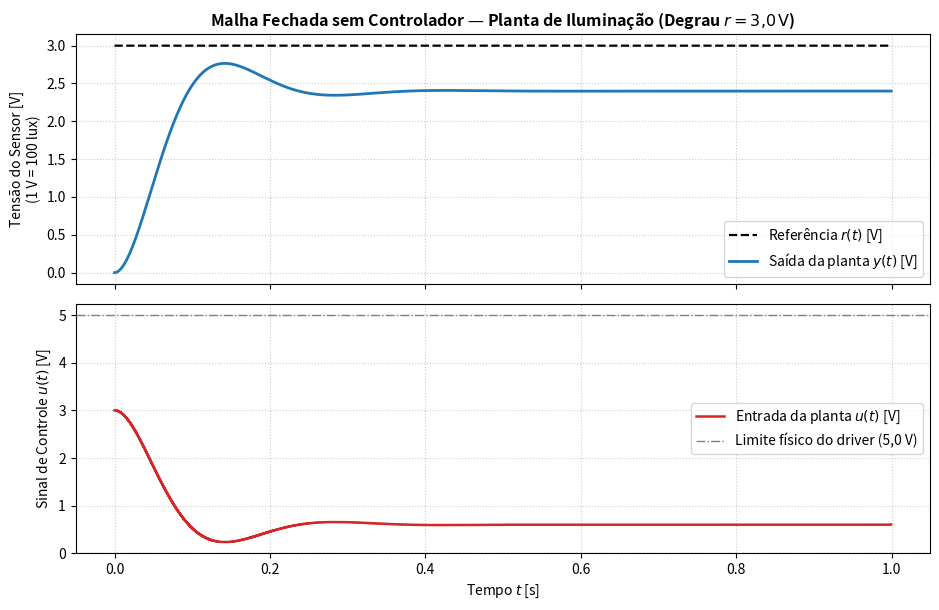
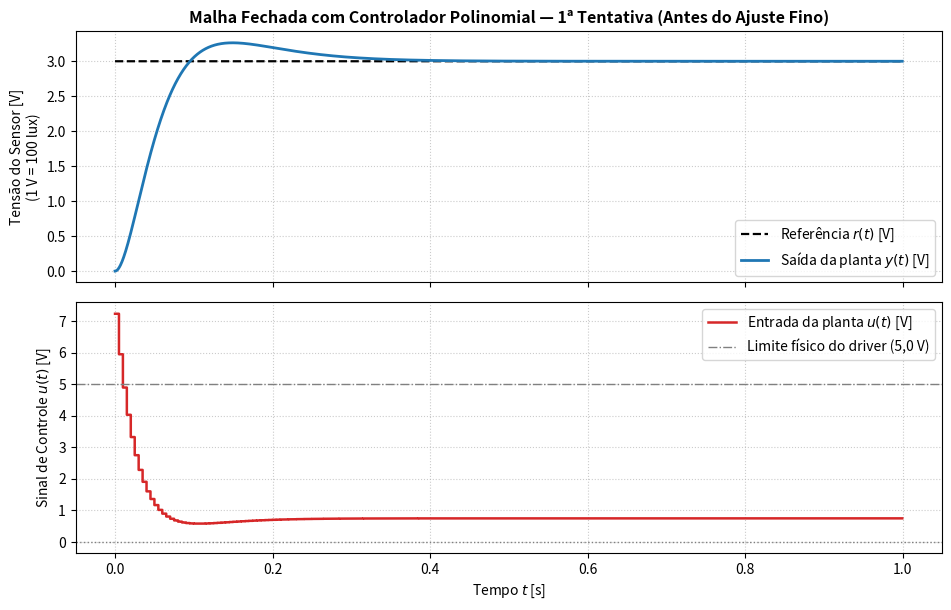
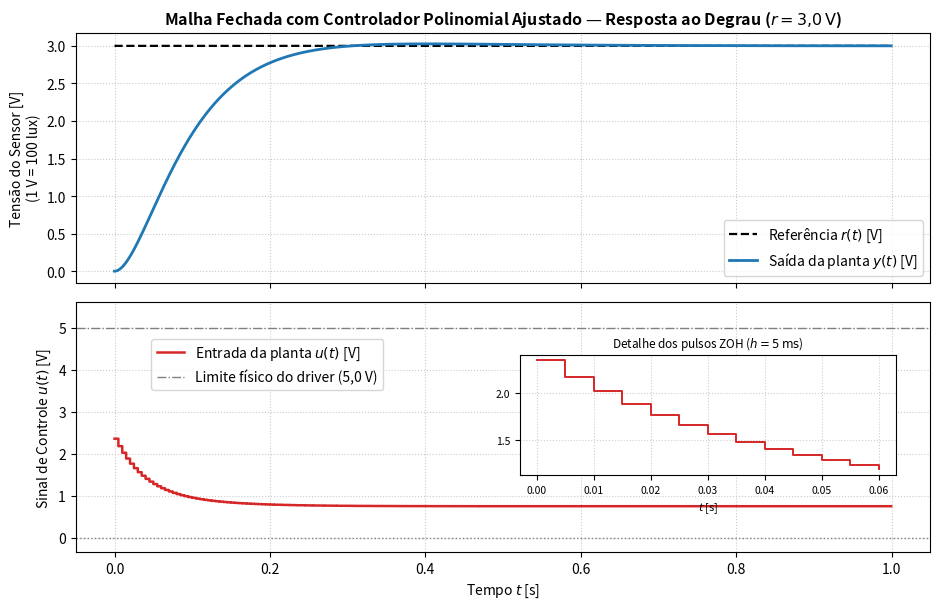
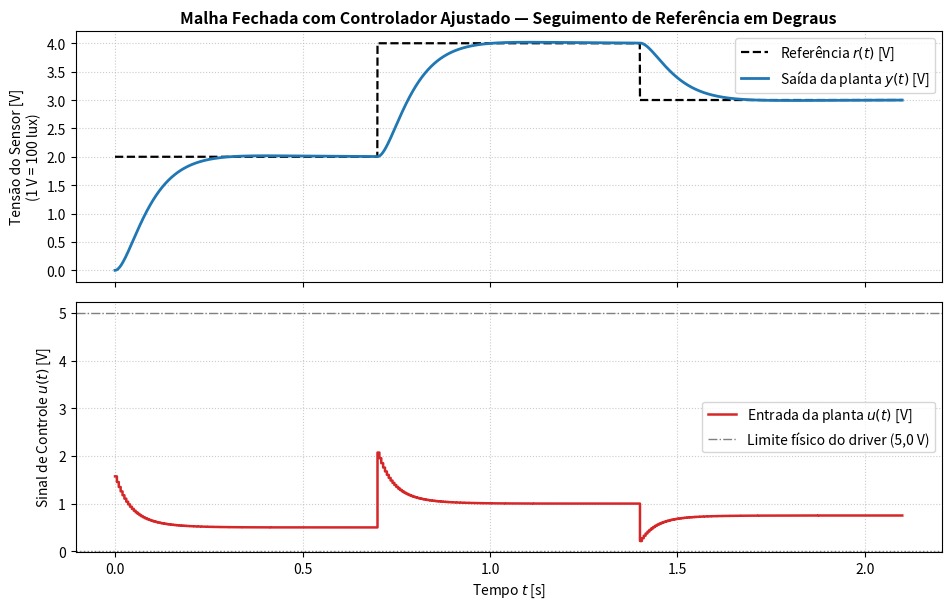

Recreate these plots in Python, in order.
"""
Simulação do Sistema de Controle Digital de Iluminação Adaptativa
-----------------------------------------------------------------
Planta: Driver LED (tau1 = 0,05 s) + Sensor LDR condicionado (tau2 = 0,15 s), K = 4,0 V/V.
Projeto do Controlador: Segunda Maneira (Discretização ZOH da planta + Método Polinomial).
Regras da disciplina:
  - Passo de integração da planta: dt = tau_min / 100 = 0,0005 s
  - Intervalo de amostragem do controlador: h = tau_min / 10 = 0,005 s (ZOH de 10 iterações)
"""

import argparse
import os
import numpy as np
import matplotlib.pyplot as plt


# ==============================================================================
# 1. PARÂMETROS FÍSICOS DA PLANTA E TEMPOS DE SIMULAÇÃO
# ==============================================================================
TAU_1 = 0.05      # Constante de tempo do driver de corrente do LED [s]
TAU_2 = 0.15      # Constante de tempo do sensor LDR + filtro condicionador [s]
K_LED = 400.0     # Ganho do driver + luminária LED [lux/V]
K_LDR = 0.01      # Ganho do circuito condicionador do sensor LDR [V/lux]
K_PLANTA = K_LED * K_LDR  # Ganho DC total da planta = 4,0 [V/V]

TAU_MIN = min(TAU_1, TAU_2)  # 0,05 s
DT = TAU_MIN / 100.0         # Passo de integração = 0,0005 s
H = TAU_MIN / 10.0           # Período de amostragem = 0,005 s
PASSOS_POR_AMOSTRA = 10      # h / dt = 10 iterações da planta por amostra

# Coeficientes da EDO contínua: y'' + a1_c*y' + a0_c*y = b0_c*u
A0_C = 1.0 / (TAU_1 * TAU_2)
A1_C = (1.0 / TAU_1) + (1.0 / TAU_2)
B0_C = K_PLANTA / (TAU_1 * TAU_2)

# Limites físicos do driver LED (0 V a 5 V)
U_MIN_FISICO = 0.0
U_MAX_FISICO = 5.0


# ==============================================================================
# 2. DISCRETIZAÇÃO EXATA VIA ZOH E PROJETO PELO MÉTODO POLINOMIAL
# ==============================================================================
def discretizar_planta_zoh(tau1: float, tau2: float, k_dc: float, h: float):
    """Calcula G(z) = b(z)/a(z) exata via Amostrador-Retentor de Ordem Zero (ZOH)."""
    p1 = 1.0 / tau1
    p2 = 1.0 / tau2
    e1 = np.exp(-p1 * h)
    e2 = np.exp(-p2 * h)

    # Frações parciais de G(s)/s = A/s + B/(s+p1) + C/(s+p2)
    coef_a = k_dc
    coef_b = k_dc * p1 * p2 / (-p1 * (-p1 + p2))
    coef_c = k_dc * p1 * p2 / (-p2 * (-p2 + p1))

    # Numerador b(z) = b1*z + b0 e denominador a(z) = z^2 + a1*z + a0
    b1 = -coef_a * (e1 + e2) - coef_b * (1.0 + e2) - coef_c * (1.0 + e1)
    b0 = coef_a * e1 * e2 + coef_b * e2 + coef_c * e1

    b_poly = np.array([b1, b0], dtype=float)
    a_poly = np.poly([e1, e2]).astype(float)
    return b_poly, a_poly, e1, e2


def projetar_controlador_polinomial(b_poly: np.ndarray, a_poly: np.ndarray,
                                    polos_s: list, h: float):
    """
    Resolve a Equação Diofantina com Princípio do Modelo Interno para degrau:
        a(z)*(z - 1)*l2(z) + b(z)*p(z) = a*(z)
    onde l2(z) = z + l20 e p(z) = p2*z^2 + p1*z + p0.
    Retorna ell(z) = [1, ell_1, ell_0] e p(z) = [p2, p1, p0].
    """
    polos_z = [np.exp(s * h) for s in polos_s]
    a_star = np.real(np.poly(polos_z))

    # a_tilde(z) = a(z) * (z - 1) -> grau 3
    a_tilde = np.polymul(a_poly, [1.0, -1.0])

    # Equação linear para [l20, p2, p1, p0] igualando termos em z^3, z^2, z^1, z^0
    rhs = a_star[1:] - np.array([a_tilde[1], a_tilde[2], a_tilde[3], 0.0])
    matriz_diofantina = np.array([
        [a_tilde[0], b_poly[0], 0.0,       0.0],
        [a_tilde[1], b_poly[1], b_poly[0], 0.0],
        [a_tilde[2], 0.0,       b_poly[1], b_poly[0]],
        [a_tilde[3], 0.0,       0.0,       b_poly[1]],
    ], dtype=float)

    l20, p2, p1, p0 = np.linalg.solve(matriz_diofantina, rhs)
    ell_poly = np.polymul([1.0, -1.0], [1.0, l20])
    p_poly = np.array([p2, p1, p0], dtype=float)

    return ell_poly, p_poly, polos_z, a_star


# ==============================================================================
# 3. INTEGRAÇÃO CONTÍNUA DA PLANTA (RK4) E SIMULAÇÃO EM MALHA FECHADA
# ==============================================================================
def passo_rk4_planta(x1: float, x2: float, u: float, dt: float):
    """Integra um passo dt da planta contínua usando Runge-Kutta de 4ª ordem."""
    def derivadas(s1, s2):
        return s2, -A0_C * s1 - A1_C * s2 + B0_C * u

    k1_1, k1_2 = derivadas(x1, x2)
    k2_1, k2_2 = derivadas(x1 + 0.5 * dt * k1_1, x2 + 0.5 * dt * k1_2)
    k3_1, k3_2 = derivadas(x1 + 0.5 * dt * k2_1, x2 + 0.5 * dt * k2_2)
    k4_1, k4_2 = derivadas(x1 + dt * k3_1, x2 + dt * k3_2)

    x1_prox = x1 + (dt / 6.0) * (k1_1 + 2.0 * k2_1 + 2.0 * k3_1 + k4_1)
    x2_prox = x2 + (dt / 6.0) * (k1_2 + 2.0 * k2_2 + 2.0 * k3_2 + k4_2)
    return x1_prox, x2_prox


def simular_sem_controlador(ref_func, t_total: float):
    """Simula a planta em malha fechada contínua sem controlador: u(t) = r(t) - y(t)."""
    n_passos = int(round(t_total / DT))
    t_hist = np.zeros(n_passos)
    r_hist = np.zeros(n_passos)
    y_hist = np.zeros(n_passos)
    u_hist = np.zeros(n_passos)

    x1, x2 = 0.0, 0.0
    for idx in range(n_passos):
        t = idx * DT
        r = ref_func(t)
        u = r - x1
        t_hist[idx] = t
        r_hist[idx] = r
        y_hist[idx] = x1
        u_hist[idx] = u
        x1, x2 = passo_rk4_planta(x1, x2, u, DT)

    return t_hist, r_hist, y_hist, u_hist


def simular_com_controlador(ref_func, t_total: float,
                            ell_poly: np.ndarray, p_poly: np.ndarray):
    """
    Simula a planta em malha fechada com o controlador discreto (ZOH):
    a cada período h = 10 * dt, lê y(k), calcula u(k) pelo algoritmo do controlador
    e mantém u(t) = u(k) constante durante 10 passos de integração da planta.
    """
    n_amostras = int(round(t_total / H))
    n_passos = n_amostras * PASSOS_POR_AMOSTRA

    t_hist = np.zeros(n_passos)
    r_hist = np.zeros(n_passos)
    y_hist = np.zeros(n_passos)
    u_hist = np.zeros(n_passos)

    # Parâmetros do algoritmo do controlador:
    # ell_0*u(k) + ell_1*u(k-1) + ell_2*u(k-2) = p2*e(k) + p1*e(k-1) + p0*e(k-2)
    ell1, ell0 = ell_poly[1], ell_poly[2]
    p2, p1, p0 = p_poly[0], p_poly[1], p_poly[2]

    # Inicialização das memórias do algoritmo
    u_ant1, u_ant2 = 0.0, 0.0
    e_ant1, e_ant2 = 0.0, 0.0
    x1, x2 = 0.0, 0.0

    idx = 0
    for k in range(n_amostras):
        t_amostra = k * H
        y_medido = x1
        r_atual = ref_func(t_amostra)
        e_atual = r_atual - y_medido

        # Lei de controle discreta (equação a diferenças)
        u_atual = (-ell1 * u_ant1 - ell0 * u_ant2
                   + p2 * e_atual + p1 * e_ant1 + p0 * e_ant2)

        # Atualização dos estados passados do controlador
        u_ant2, u_ant1 = u_ant1, u_atual
        e_ant2, e_ant1 = e_ant1, e_atual

        # ZOH: aplica u_atual constante por 10 passos de integração da planta
        for _ in range(PASSOS_POR_AMOSTRA):
            t_atual = idx * DT
            t_hist[idx] = t_atual
            r_hist[idx] = ref_func(t_atual)
            y_hist[idx] = x1
            u_hist[idx] = u_atual
            x1, x2 = passo_rk4_planta(x1, x2, u_atual, DT)
            idx += 1

    return t_hist, r_hist, y_hist, u_hist


def calcular_metricas_degrau(t_hist: np.ndarray, y_hist: np.ndarray, r_val: float):
    """Calcula erro em regime permanente, ultrapassagem percentual e Ts(2%)."""
    y_final = y_hist[-1]
    ess_abs = r_val - y_final
    ess_pct = (ess_abs / r_val) * 100.0

    y_pico = np.max(y_hist)
    po_ref_pct = max(0.0, (y_pico - r_val) / r_val * 100.0)
    po_regime_pct = max(0.0, (y_pico - y_final) / y_final * 100.0) if y_final > 0 else 0.0

    fora_faixa = np.where(np.abs(y_hist - y_final) > 0.02 * abs(y_final))[0]
    ts_2 = t_hist[fora_faixa[-1] + 1] if len(fora_faixa) > 0 and fora_faixa[-1] + 1 < len(t_hist) else t_hist[-1]
    return {
        "y_final": y_final,
        "ess_abs": ess_abs,
        "ess_pct": ess_pct,
        "y_pico": y_pico,
        "po_ref_pct": po_ref_pct,
        "po_regime_pct": po_regime_pct,
        "ts_2": ts_2,
    }


# ==============================================================================
# 4. GERAÇÃO DOS GRÁFICOS PADRÃO EXIGIDO (REFERÊNCIA+SAÍDA E ENTRADA)
# ==============================================================================
def salvar_figura_simulacao(caminho: str, titulo: str,
                            t_hist: np.ndarray, r_hist: np.ndarray,
                            y_hist: np.ndarray, u_hist: np.ndarray,
                            zoom_zoh: bool = False):
    """Gera figura com dois gráficos: (1) Referência e Saída y(t); (2) Entrada u(t)."""
    fig, (ax1, ax2) = plt.subplots(2, 1, figsize=(9.5, 6.2), sharex=True)

    ax1.plot(t_hist, r_hist, "k--", linewidth=1.6, label="Referência $r(t)$ [V]")
    ax1.plot(t_hist, y_hist, color="#1f77b4", linewidth=2.0, label="Saída da planta $y(t)$ [V]")
    ax1.set_ylabel("Tensão do Sensor [V]\n(1 V = 100 lux)")
    ax1.set_title(titulo, fontsize=11.5, fontweight="bold")
    ax1.grid(True, linestyle=":", alpha=0.65)
    ax1.legend(loc="best", frameon=True)

    ax2.step(t_hist, u_hist, where="post", color="#d62728", linewidth=1.8,
             label="Entrada da planta $u(t)$ [V]")
    ax2.axhline(U_MAX_FISICO, color="gray", linestyle="-.", linewidth=1.0,
                label="Limite físico do driver (5,0 V)")
    ax2.axhline(U_MIN_FISICO, color="gray", linestyle=":", linewidth=1.0)
    ax2.set_xlabel("Tempo $t$ [s]")
    ax2.set_ylabel("Sinal de Controle $u(t)$ [V]")
    ax2.grid(True, linestyle=":", alpha=0.65)

    if zoom_zoh:
        ax2.set_ylim(-0.35, 5.6)
        ax2.legend(loc="upper left", bbox_to_anchor=(0.08, 0.88), frameon=True)
        # Inset mostrando os degraus ZOH de duração h = 5 ms (10 passos dt)
        ax_in = ax2.inset_axes([0.52, 0.31, 0.44, 0.48])
        mascara = t_hist <= 0.06
        ax_in.step(t_hist[mascara], u_hist[mascara], where="post",
                   color="#d62728", linewidth=1.4)
        ax_in.set_title("Detalhe dos pulsos ZOH ($h = 5\\,\\mathrm{ms}$)", fontsize=8.5)
        ax_in.set_xlabel("$t$ [s]", fontsize=8)
        ax_in.tick_params(labelsize=7.5)
        ax_in.grid(True, linestyle=":", alpha=0.6)
    else:
        ax2.legend(loc="best", frameon=True)

    plt.tight_layout()
    plt.savefig(caminho, dpi=180)
    return fig


def main():
    parser = argparse.ArgumentParser(description="Simulação - Controle de Iluminação")
    parser.add_argument("--show", action="store_true",
                        help="Exibe os gráficos na tela após salvar os arquivos PNG.")
    args = parser.parse_args()

    os.makedirs("figuras", exist_ok=True)
    r_degrau = 3.0  # Referência: 3,0 V = 300 lux

    # Discretização ZOH da planta
    b_poly, a_poly, e1, e2 = discretizar_planta_zoh(TAU_1, TAU_2, K_PLANTA, H)
    print("=== PARÂMETROS DA PLANTA ===")
    print(f"tau1 = {TAU_1} s, tau2 = {TAU_2} s, K = {K_PLANTA} V/V")
    print(f"tau_min = {TAU_MIN} s -> dt = {DT} s, h = {H} s (10 iteracoes/amostra)")
    print(f"Polos continuos: s1 = {-1/TAU_1:.2f} rad/s, s2 = {-1/TAU_2:.2f} rad/s")
    print(f"Polos discretos (h={H} s): z1 = {e1:.6f}, z2 = {e2:.6f}")
    print(f"G(z) num b(z) = {b_poly[0]:.8f}*z + {b_poly[1]:.8f}")
    print(f"G(z) den a(z) = z^2 + ({a_poly[1]:.8f})*z + {a_poly[2]:.8f}")
    print(f"Zero de G(z): z_0 = {-b_poly[1]/b_poly[0]:.6f}\n")

    # --------------------------------------------------------------------------
    # Simulação 1: Malha Fechada SEM Controlador
    # --------------------------------------------------------------------------
    t_nc, r_nc, y_nc, u_nc = simular_sem_controlador(lambda t: r_degrau, 1.00)
    met_nc = calcular_metricas_degrau(t_nc, y_nc, r_degrau)
    print("=== 1. MALHA FECHADA SEM CONTROLADOR (r = 3,0 V) ===")
    print(f"y_final = {met_nc['y_final']:.4f} V | e_ss = {met_nc['ess_abs']:.4f} V ({met_nc['ess_pct']:.2f}%)")
    print(f"y_pico  = {met_nc['y_pico']:.4f} V | P.O. (sobre y_ss) = {met_nc['po_regime_pct']:.2f}%")
    print(f"Ts(2%)  = {met_nc['ts_2']:.4f} s | u_max = {np.max(u_nc):.4f} V\n")

    salvar_figura_simulacao(
        "figuras/fig1_malha_fechada_sem_controlador.png",
        "Malha Fechada sem Controlador — Planta de Iluminação (Degrau $r = 3{,}0\\,\\mathrm{V}$)",
        t_nc, r_nc, y_nc, u_nc, zoom_zoh=False
    )

    # --------------------------------------------------------------------------
    # Simulação 2: Projeto Inicial (Tentativa 1: polos muito rápidos [-18,-18,-30,-30])
    # --------------------------------------------------------------------------
    polos_t1 = [-18.0, -18.0, -30.0, -30.0]
    ell_t1, p_t1, pz_t1, _ = projetar_controlador_polinomial(b_poly, a_poly, polos_t1, H)
    t_t1, r_t1, y_t1, u_t1 = simular_com_controlador(lambda t: r_degrau, 1.00, ell_t1, p_t1)
    met_t1 = calcular_metricas_degrau(t_t1, y_t1, r_degrau)
    print("=== 2. PROJETO INICIAL (TENTATIVA 1: s = {-18, -18, -30, -30}) ===")
    print(f"Polos em z: {np.round(pz_t1, 6)}")
    print(f"ell(z) = z^2 + ({ell_t1[1]:.6f})*z + ({ell_t1[2]:.6f})")
    print(f"p(z)   = {p_t1[0]:.6f}*z^2 + ({p_t1[1]:.6f})*z + ({p_t1[2]:.6f})")
    print(f"y_final = {met_t1['y_final']:.5f} V | P.O. = {met_t1['po_ref_pct']:.2f}% | Ts(2%) = {met_t1['ts_2']:.4f} s")
    print(f"u_min = {np.min(u_t1):.4f} V | u_max = {np.max(u_t1):.4f} V (excede 5 V!)\n")

    salvar_figura_simulacao(
        "figuras/fig2_malha_fechada_tentativa1.png",
        "Malha Fechada com Controlador Polinomial — 1ª Tentativa (Antes do Ajuste Fino)",
        t_t1, r_t1, y_t1, u_t1, zoom_zoh=False
    )

    # --------------------------------------------------------------------------
    # Simulação 3: Controlador Ajustado (Sintonia Final: s = [-10, -10, -25, -25])
    # --------------------------------------------------------------------------
    polos_fin = [-10.0, -10.0, -25.0, -25.0]
    ell_fin, p_fin, pz_fin, a_star_fin = projetar_controlador_polinomial(b_poly, a_poly, polos_fin, H)
    t_fin, r_fin, y_fin, u_fin = simular_com_controlador(lambda t: r_degrau, 1.00, ell_fin, p_fin)
    met_fin = calcular_metricas_degrau(t_fin, y_fin, r_degrau)
    print("=== 3. CONTROLADOR AJUSTADO (SINTONIA FINAL: s = {-10, -10, -25, -25}) ===")
    print(f"Polos em z: {np.round(pz_fin, 6)}")
    print(f"a*(z)  = {np.round(a_star_fin, 8)}")
    print(f"ell(z) = z^2 + ({ell_fin[1]:.6f})*z + ({ell_fin[2]:.6f})")
    print(f"p(z)   = {p_fin[0]:.6f}*z^2 + ({p_fin[1]:.6f})*z + ({p_fin[2]:.6f})")
    print(f"Zeros de p(z): {np.round(np.roots(p_fin), 6)}")
    print(f"y_final = {met_fin['y_final']:.5f} V | e_ss = {met_fin['ess_pct']:.4f}%")
    print(f"P.O. = {met_fin['po_ref_pct']:.2f}% | Ts(2%) = {met_fin['ts_2']:.4f} s")
    print(f"u_min = {np.min(u_fin):.4f} V | u_max = {np.max(u_fin):.4f} V | u_regime = {u_fin[-1]:.4f} V\n")

    salvar_figura_simulacao(
        "figuras/fig3_malha_fechada_ajustado.png",
        "Malha Fechada com Controlador Polinomial Ajustado — Resposta ao Degrau ($r = 3{,}0\\,\\mathrm{V}$)",
        t_fin, r_fin, y_fin, u_fin, zoom_zoh=True
    )

    # --------------------------------------------------------------------------
    # Simulação 4: Teste com Referência Constante por Partes (Múltiplos Degraus)
    # --------------------------------------------------------------------------
    def ref_multiplos_degraus(t: float) -> float:
        if t < 0.70:
            return 2.0   # 200 lux
        if t < 1.40:
            return 4.0   # 400 lux
        return 3.0       # 300 lux

    t_md, r_md, y_md, u_md = simular_com_controlador(ref_multiplos_degraus, 2.10, ell_fin, p_fin)
    print("=== 4. ENSAIO COMPLEMENTAR: MÚLTIPLOS DEGRAUS (2,0 V -> 4,0 V -> 3,0 V) ===")
    print(f"u_min = {np.min(u_md):.4f} V | u_max = {np.max(u_md):.4f} V")
    print(f"y(0,699s) = {y_md[int(0.699/DT)]:.5f} V | y(1,399s) = {y_md[int(1.399/DT)]:.5f} V | y(2,099s) = {y_md[-1]:.5f} V")

    salvar_figura_simulacao(
        "figuras/fig4_seguimento_multiplos_degraus.png",
        "Malha Fechada com Controlador Ajustado — Seguimento de Referência em Degraus",
        t_md, r_md, y_md, u_md, zoom_zoh=False
    )

    print("\nFiguras salvas com sucesso em ./figuras/")
    if args.show:
        plt.show()


if __name__ == "__main__":
    main()
